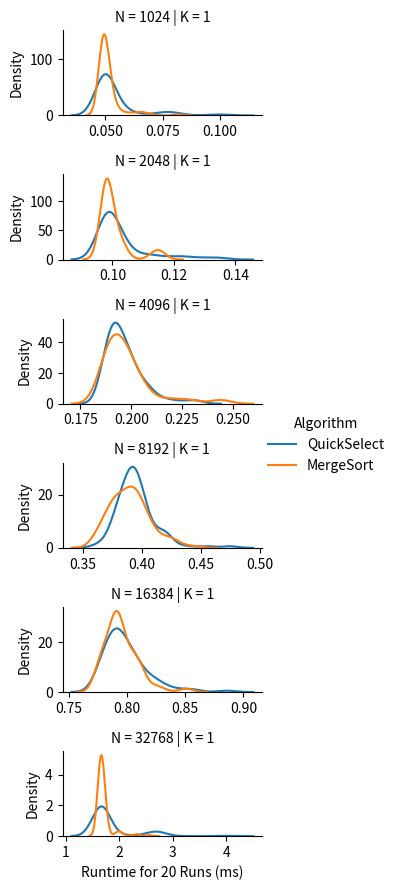

Recreate this plot in Python.
import numpy as np
import pandas as pd
import seaborn as sns
import matplotlib.pyplot as plt
import time
import math
import random

random.seed(120)

#
# Make Sure to Read the README
#


####################
#                  #
# Your Code Here   #
#                  #
####################


'''
A Las Vegas Algorithm to find a key-value pair (Ij, Kj) such that Kj is an i'th smallest key.
arr: a list of key-value pair tuples
    e.g. [(K0, V0), (K1, V1), ..., (Ki, Vi), ..., (Kn, Vn)] 
    ... in this problem set, the values are irrelevant
i: an integer [0, n-1] 
returns: An key-value pair (Kj, Vj) such that Kj is an i'th smallest key.
'''


def QuickSelect(arr, i):
    # Your code here

    # Feel free to use get_random_index(arr) or get_random_int(start_inclusive, end_inclusive)
    # ... see the helper functions below
    if len(arr) <= 1:
        return arr[0]
    else:
        p = arr[get_random_index(arr)][0]
        less = [x for x in arr if x[0] < p]
        more = [x for x in arr if x[0] > p]
        equal = [x for x in arr if x[0] == p]
        if i < len(less):
            return QuickSelect(less, i)
        elif i >= len(less) + len(equal):
            return QuickSelect(more, i - (len(less) + len(equal)))
        else:
            return equal[0]


'''
Uses MergeSort to resolve a number of queries where each query is to find an key-value pair (Kj, Vj) such that Kj is an i'th smallest key.
arr: a list of key-value pair tuples
    e.g. [(K0, V0), (K1, V1), ..., (Ki, Vi), ..., (Kn, Vn)] 
    ... in this problem set, the values are irrelevant
query_list (aka i_arr): a list of integers [0, n-1] 
returns: An list of key-value pairs such that for each query qi, the i'th element in the returned list is (Kj, Vj) such that Kj is an i'th smallest key.
NOTE: This is different from the QuickSelect definition. This function takes in a set of queries and returns a list corresponding to their results. 
    ... this is to properly benchmark for the experiments. We only want to run MergeSort once and then use that one result to resolve all queries.
'''


def MergeSortSelect(arr, query_list):
    # Only call MergeSort once
    # ... MergeSort has already been implemented for you (see below)
    ret = []
    for i in query_list:
        ret.append(QuickSelect(arr,i))
    return ret


##################################
#                                #
# Experiments: Mostly Complete   #
#                                #
##################################


def experiments():
    # Edit this parameter
    k = [1, 1, 1, 1, 1]

    # Feel free to edit these initial parameters

    RUNS = 20  # Number of runs for each trial; more runs means better distributions approximation but longer experiment
    HEIGHT = 1.5  # Height of a chart
    WIDTH = 3   # Width of a chart
    # Determines if subcharts share the same axis scale/limits
    # ... since the trails cover a wide range, sharing the same scale/limits can cause some lines to be too small.
    SAME_AXIS_SCALE = False

    # You do not need to edit anything below this line
    # ... however, you are free to investigate how it works

    # The search space for our parameters
    # DO NOT EDIT these parameters for your final figure
    n = [2 ** i for i in range(10, 16)]
    # Our deterministically generated dataset
    fixed_dataset = sorted([(0, K) for K in range(max(n))], key=lambda T: T[1], reverse=True)

    # Records we will use to create the Pandas DataFrame
    n_record = []
    k_record = []
    algorithm_record = []
    ms_record = []
    iter = 0
    for ni in n:
        dataset_size_n = fixed_dataset[:ni]
        for ki in k:
            # Generate the queries according to the problem set instructions specification
            queries = [round(j * ni / ki) for j in range(ki)]

            # QuickSelect Runs
            for _ in range(RUNS):
                # Record Time Taken to Solve All Queries
                start_time = time.time()
                for q in queries:
                    # Copy dataset just to be safe
                    QuickSelect(dataset_size_n.copy(), q)
                seconds = time.time() - start_time
                # Record this trial run
                n_record.append(ni)
                k_record.append(ki)
                ms_record.append(seconds * 1000)  # Convert seconds to milliseconds
                algorithm_record.append("QuickSelect")

            # MergeSort Runs
            for _ in range(RUNS):
                # Record Time Taken to Solve All Queries
                start_time = time.time()
                # Copy dataset just to be safe
                MergeSortSelect(dataset_size_n.copy(), queries)
                seconds = time.time() - start_time
                # Record this trial run
                n_record.append(ni)
                k_record.append(ki)
                ms_record.append(seconds * 1000)  # Convert seconds to milliseconds
                algorithm_record.append("MergeSort")

            # Print progress
            iter += 1
            print("{} of {} Trials Completed".format(iter, len(n) * len(k)))

    # Create Pandas DataFrame
    data_field_title = "Runtime for {} Runs (ms)".format(RUNS)
    df = pd.DataFrame({
        "N": n_record,
        "K": k_record,
        data_field_title: ms_record,
        "Algorithm": algorithm_record
    })
    plot(df, HEIGHT, WIDTH, SAME_AXIS_SCALE, data_field_title)


def plot(df, height, width, SAME_AXIS_SCALE, data_field_title):
    # Plot with Seaborn
    # ... Establish Rows by N
    # ... Establish Columns by K
    # ... Establish Lines by Algorithm
    g = sns.FacetGrid(df, row="N", col="K", hue="Algorithm", height=height, aspect=width / height,
                      sharex=SAME_AXIS_SCALE, sharey=SAME_AXIS_SCALE)
    # Plot the runtime value
    g.map(sns.kdeplot, data_field_title)
    g.add_legend()
    plt.show()


####################
#                  #
# Helper Functions #
#                  #
####################

def run():
    experiments()


# Feel free to use these function or code your own (as long as it is random)

# A small helper function to return a random integer
def get_random_int(start_inclusive, end_inclusive):
    # Uses the python random randomint function
    # ... this function takes in a start and end - both are inclusive [start,end]
    return random.randint(start_inclusive, end_inclusive)


# A small helper function to return a random integer
def get_random_index(arr):
    # retuns a number from 0 to len-1 for valid indices
    return get_random_int(0, len(arr) - 1)


#########################
#                       #
# Provided (Don't Edit) #
#                       #
#########################

#
# You Do NOT Need to Modify Anything Below This Line
#

def merge(arr1, arr2):
    sortedArr = []

    i = 0
    j = 0
    while i < len(arr1) or j < len(arr2):
        if i >= len(arr1):
            sortedArr.append(arr2[j])
            j += 1
        elif j >= len(arr2):
            sortedArr.append(arr1[i])
            i += 1
        elif arr1[i][0] <= arr2[j][0]:
            sortedArr.append(arr1[i])
            i += 1
        else:
            sortedArr.append(arr2[j])
            j += 1

    return sortedArr


'''
A deterministic sorting algorithm
arr: a list of Key-Value pair tuples
    e.g. [(K0, V0), (K1, V1), ..., (Ki, Vi), ..., (Kn, Vn)] 
returns: a sorted list, sorted according to keys
'''


def MergeSort(arr):
    if len(arr) < 2:
        return arr

    midpt = int(math.ceil(len(arr) / 2))

    half1 = MergeSort(arr[0:midpt])
    half2 = MergeSort(arr[midpt:])

    return merge(half1, half2)


if __name__ == "__main__":
    run()
